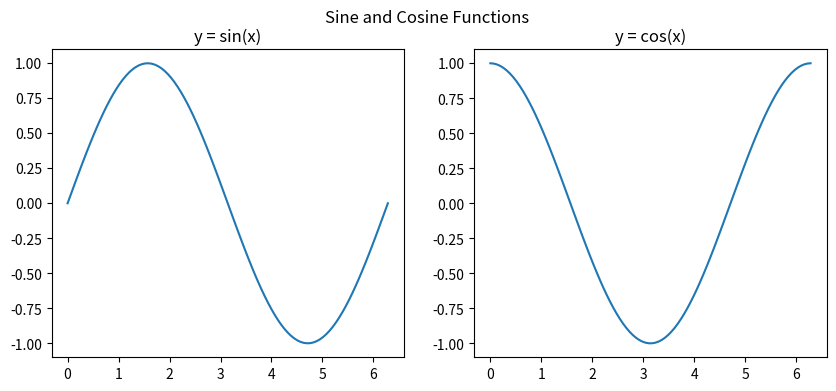

Python code for this plot:
import matplotlib.pyplot as plt
import numpy as np

x = np.linspace(0, 2*np.pi, 100)

y_sin = np.sin(x)
y_cos = np.cos(x)

plt.figure(figsize=(10, 4))

# Left subplot
plt.subplot(1, 2, 1)
plt.plot(x, y_sin)
plt.title("y = sin(x)")

# Right subplot
plt.subplot(1, 2, 2)
plt.plot(x, y_cos)
plt.title("y = cos(x)")

plt.suptitle("Sine and Cosine Functions")
plt.show()
